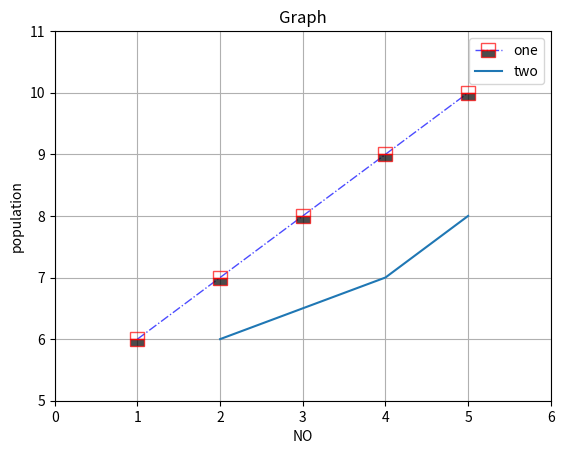

The matplotlib source for this figure:
import matplotlib.pyplot as plt

x=[1,2,3,4,5]
y=[6,7,8,9,10]

plt.plot(x,y,marker='s',alpha=0.7,drawstyle='default',
         fillstyle='bottom',markersize=10,label='one',
         linestyle='-.',color='b',linewidth=1,
         markeredgecolor='r',markerfacecolor='k')
plt.axis([0,6,5,11])
plt.xlabel('NO')
plt.ylabel('population')
plt.title('Graph')
plt.plot([2,4,5],[6,7,8],label='two')
plt.grid()
plt.legend()
plt.show()

#a=plt.plot(x,y)                    #above method or this both are same (line=6)
#plt.setp(a,marker='s',markersize=10,label='one',linestyle='-.',color='b',linewidth=1,markeredgecolor='r',markerfacecolor='k')

"""
plt.plot([1,2,3,4,5],[0,1,3,4,5],marker='*',linestyle='--')
plt.plot([1,6,9,2,3],[6,7,8,9,0],marker='s')
#plt.plot([1,2,3,4,5],[0,1,3,4,5],'ro')
#plt.plot([1,2,3,4,5],[0,1,3,4,5],linestyle=':')"""
